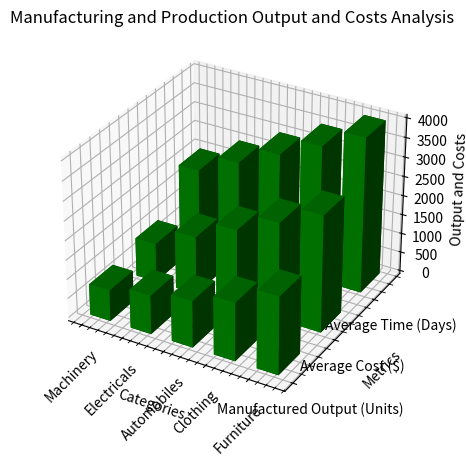

The matplotlib source for this figure: (Note: this script raises an exception after producing the figure.)

import numpy as np
import matplotlib.pyplot as plt

# Transform the given data into three variables: y_values, data, x_values. 
y_values=['Manufactured Output (Units)','Average Cost ($)','Average Time (Days)']
data=np.array([[800,1000,2000],[1000,1500,2500],[1200,2000,3000],[1500,2500,3500],[2000,3000,4000]])
x_values=['Machinery','Electricals','Automobiles','Clothing','Furniture']

# Create figure before plotting
fig=plt.figure(figsize=(10,5))
ax=fig.add_subplot(111, projection='3d')

# Plot the data with the type of 3D bar chart. 
for i in range(len(y_values)):
    xs=np.arange(len(x_values))
    ys=[i]*len(x_values)
    ax.bar3d(xs, ys, [0]*len(x_values), 0.5, 0.5, data[:, i], shade=True, color='g')

# Set the dimensions of the bars (width, depth, colors, alpha, etc) differently 
ax.set_zlabel('Output and Costs')
ax.set_ylabel('Metrics')
ax.set_xlabel('Categories')
ax.set_yticks(np.arange(len(y_values)))
ax.set_xticks(np.arange(len(x_values)))
ax.set_xticklabels(x_values, rotation=45)
ax.set_yticklabels(y_values)

# Drawing techniques such as background grids can be used.
ax.grid(b=True, which='major', color='#666666', linestyle='-')
ax.minorticks_on()
ax.grid(b=True, which='minor', color='#999999', linestyle='-', alpha=0.2)

# The title of the figure should be  Manufacturing and Production Output and Costs Analysis.
ax.set_title('Manufacturing and Production Output and Costs Analysis')

# Automatically resize the image by tight_layout() before savefig().
plt.tight_layout()

# The image must be saved as /cpfs01/user/yehancheng/workspace/datasets/SimChartV2/demo/3D/png/14.png
plt.savefig('/cpfs01/user/yehancheng/workspace/datasets/SimChartV2/demo/3D/png/14.png')

# Clear the current image state at the end of the code
plt.clf()
